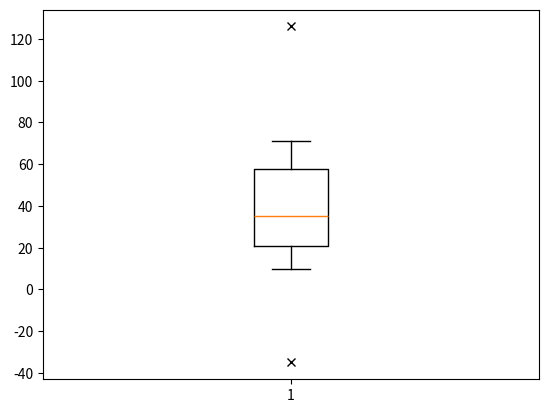

Write the Python code that produced this figure.
# coding: utf-8
# data = [-35, 10, 21, 30, 40, 50, 60, 71, 126]
import matplotlib.pyplot as plt
data = [10, 20]
# data = [-35, 10]
print( (-35 + 10 + 21 + 30 + 40 + 50 + 60 + 21 + 126 + 71) / 10)
data = [-35, 10, 21, 30, 40, 50, 60, 21, 126, 71]
flierprops = {'marker': 'x', 'markerfacecolor': 'red', 'color': 'black'}
# plt.grid(True, linestyle = "-.", color = "black", widths = 2, meanline = None)
plt.boxplot(data, notch=False, flierprops=flierprops)
plt.show()
